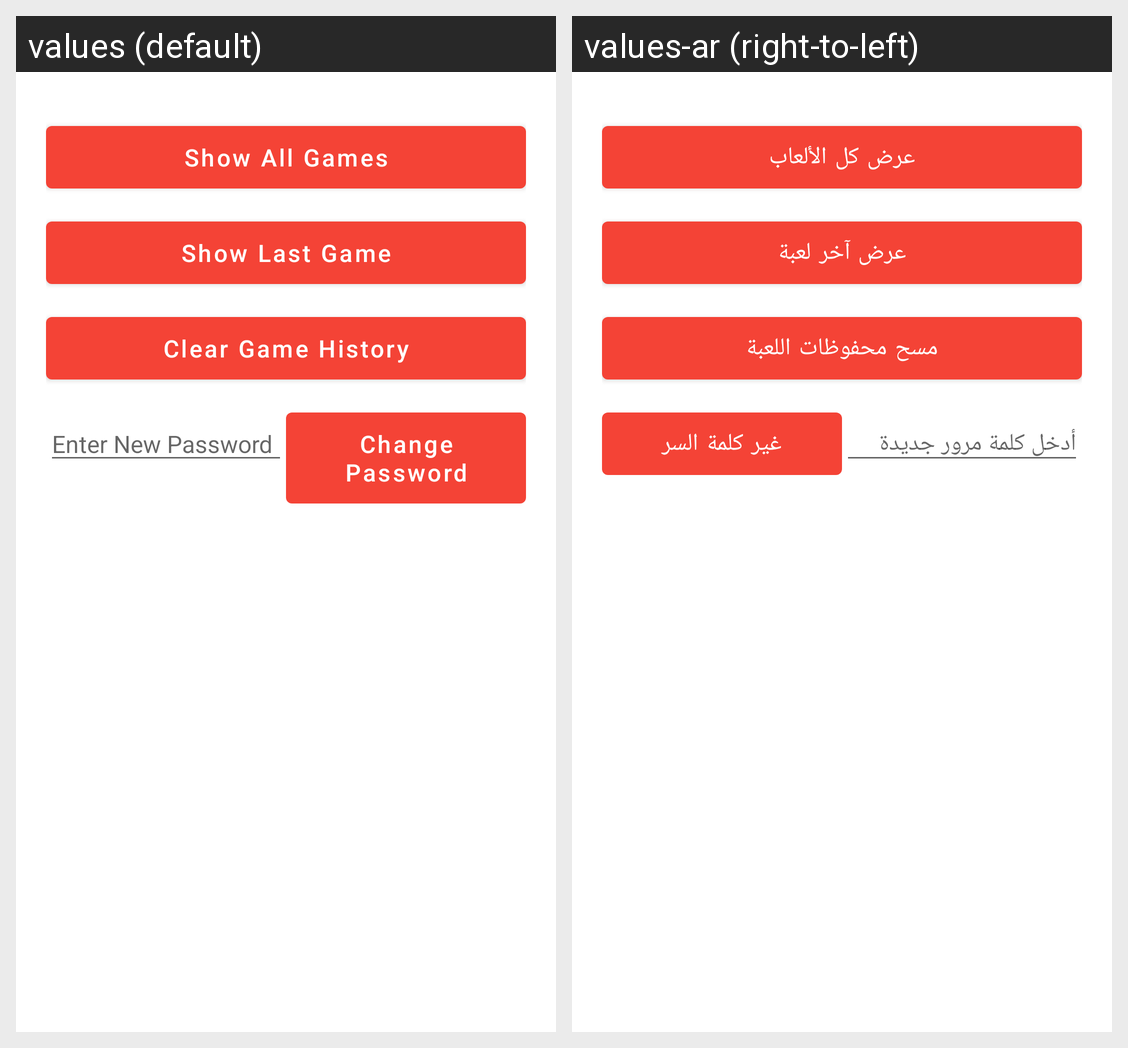

The Android screen above is rendered under two locales of the same app. Produce the string resources it draws, with the default and per-locale values.
Android screen res/layout/activity_settings.xml rendered under 2 locales, left to right: values (default), values-ar (right-to-left). Device: Nexus 5 (rendered at 1080×1920; each locale shown at half size, 540×960, under a caption strip naming it); theme Theme.NumberSeriesGame.
Strings drawn on this screen, with the default value and each locale's value (text and hints the layout hard-codes, and strings that could not be matched under every locale, appear in the picture but are not listed):

str_showAllGames
  values: Show All Games
  values-ar: عرض كل الألعاب

str_showLastGame
  values: Show Last Game
  values-ar: عرض آخر لعبة

str_ClearGameHistory
  values: Clear Game History
  values-ar: مسح محفوظات اللعبة

str_NewPass
  values: Enter New Password
  values-ar: أدخل كلمة مرور جديدة

str_ChangePassword
  values: Change Password
  values-ar: غير كلمة السر
